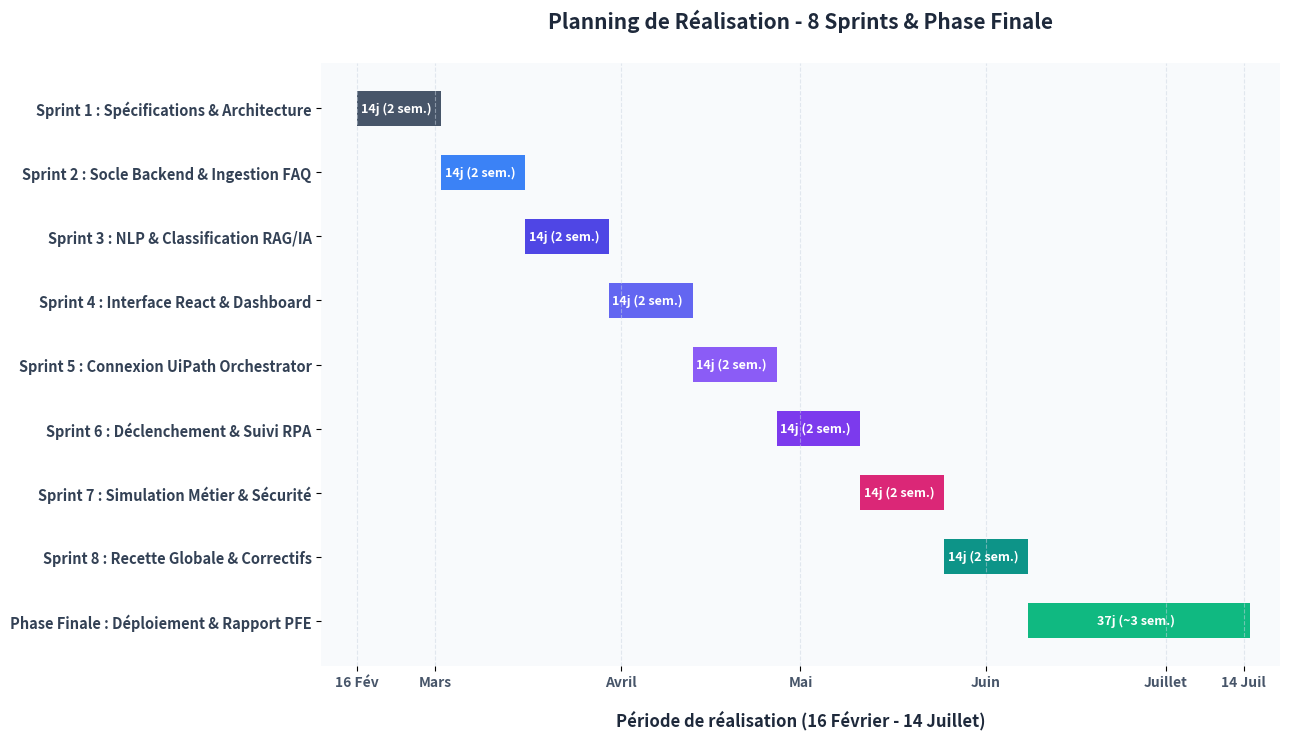

Python code for this plot: (Note: this script raises an exception after producing the figure.)
# -*- coding: utf-8 -*-
"""
Génère le diagramme des 8 Sprints du projet (16 Février - 14 Juillet)
"""
import os
import matplotlib.pyplot as plt
import pandas as pd
from datetime import datetime

# Données des 8 Sprints + Phase finale de clôture
data = [
    {"Task": "Sprint 1 : Spécifications & Architecture", "Start": "2026-02-16", "End": "2026-03-01", "Color": "#475569", "Type": "Conception"},
    {"Task": "Sprint 2 : Socle Backend & Ingestion FAQ", "Start": "2026-03-02", "End": "2026-03-15", "Color": "#3b82f6", "Type": "Dév Chatbot"},
    {"Task": "Sprint 3 : NLP & Classification RAG/IA", "Start": "2026-03-16", "End": "2026-03-29", "Color": "#4f46e5", "Type": "Dév Chatbot"},
    {"Task": "Sprint 4 : Interface React & Dashboard", "Start": "2026-03-30", "End": "2026-04-12", "Color": "#6366f1", "Type": "UI"},
    {"Task": "Sprint 5 : Connexion UiPath Orchestrator", "Start": "2026-04-13", "End": "2026-04-26", "Color": "#8b5cf6", "Type": "RPA"},
    {"Task": "Sprint 6 : Déclenchement & Suivi RPA", "Start": "2026-04-27", "End": "2026-05-10", "Color": "#7c3aed", "Type": "RPA"},
    {"Task": "Sprint 7 : Simulation Métier & Sécurité", "Start": "2026-05-11", "End": "2026-05-24", "Color": "#db2777", "Type": "Sécurité"},
    {"Task": "Sprint 8 : Recette Globale & Correctifs", "Start": "2026-05-25", "End": "2026-06-07", "Color": "#0d9488", "Type": "Validation"},
    {"Task": "Phase Finale : Déploiement & Rapport PFE", "Start": "2026-06-08", "End": "2026-07-14", "Color": "#10b981", "Type": "Clôture"}
]

df = pd.DataFrame(data)
df['Start'] = pd.to_datetime(df['Start'])
df['End'] = pd.to_datetime(df['End'])

# Création du graphique
fig, ax = plt.subplots(figsize=(13, 7.5), dpi=300)

# Style de fond
fig.patch.set_facecolor('#ffffff')
ax.set_facecolor('#f8fafc')

# Affichage des barres horizontales
for i, row in df.iterrows():
    duration = (row['End'] - row['Start']).days + 1
    ax.barh(row['Task'], duration, left=row['Start'], color=row['Color'], edgecolor='none', height=0.55)
    # Ajouter le nombre de jours/semaines sur la barre
    label_text = f"{duration}j (~3 sem.)" if i == 8 else f"{duration}j (2 sem.)"
    ax.text(row['Start'] + (row['End'] - row['Start'])/2, i, label_text,
            ha='center', va='center', color='white', fontweight='bold', fontsize=9)

# Titres
ax.set_xlabel("Période de réalisation (16 Février - 14 Juillet)", labelpad=15, fontsize=12, fontweight='bold', color='#1e293b')
ax.set_title("Planning de Réalisation - 8 Sprints & Phase Finale", fontsize=15, fontweight='bold', color='#1e293b', pad=25)

# Définition des étiquettes des mois en français
months_starts = [
    datetime(2026, 2, 16),
    datetime(2026, 3, 1),
    datetime(2026, 4, 1),
    datetime(2026, 5, 1),
    datetime(2026, 6, 1),
    datetime(2026, 7, 1),
    datetime(2026, 7, 14)
]
months_labels = [
    "16 Fév",
    "Mars",
    "Avril",
    "Mai",
    "Juin",
    "Juillet",
    "14 Juil"
]

ax.set_xticks(months_starts)
ax.set_xticklabels(months_labels, fontsize=10, fontweight='bold', color='#475569')

# Limites de l'axe des abscisses
ax.set_xlim(datetime(2026, 2, 10), datetime(2026, 7, 20))

# Grille
ax.xaxis.grid(True, linestyle='--', alpha=0.5, color='#cbd5e1')
ax.yaxis.grid(False)

# Supprimer les bordures
for spine in ['top', 'right', 'left', 'bottom']:
    ax.spines[spine].set_visible(False)

# Inverser l'axe Y
plt.gca().invert_yaxis()

# Formater les étiquettes de l'axe Y
plt.yticks(fontsize=10.5, fontweight='bold', color='#334155')

plt.tight_layout()

# Sauvegarde
out = os.path.join(os.path.dirname(__file__), 'sprints_timeline.png')
plt.savefig(out, facecolor=fig.get_facecolor(), bbox_inches='tight')
print("Diagramme généré avec succès dans :", out)
